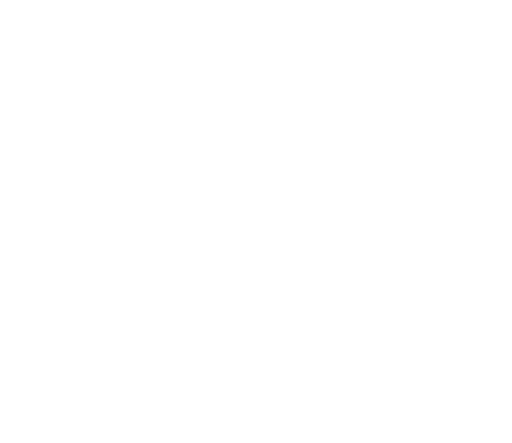
t = 0.00 s
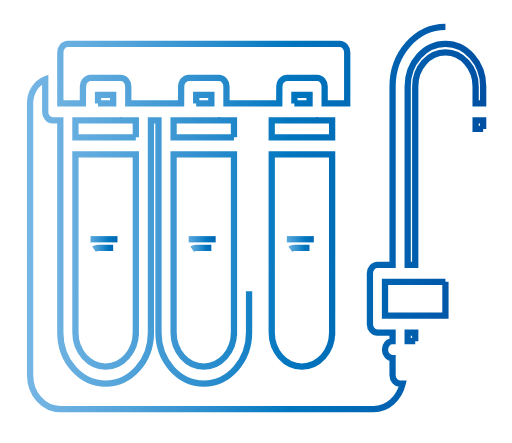
t = 1.43 s
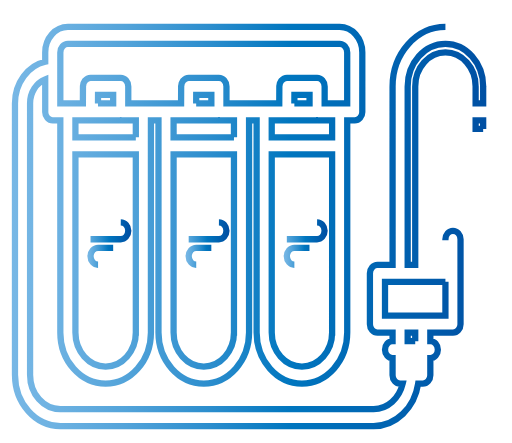
t = 2.05 s
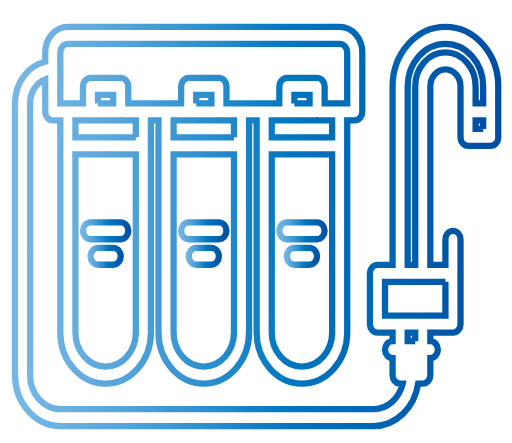
t = 3.30 s
t = 4.80 s: frame unchanged from t = 3.30 s, image omitted
t = 5.55 s: frame unchanged from t = 3.30 s, image omitted

The animated SVG that drew these frames (rendered in a browser with its animation timeline set to each time). Animation: 9 CSS @keyframes rules; one cycle of 6.70 s, repeats indefinitely.

<!--?xml version="1.0" encoding="utf-8"?-->
<!-- Generator: Adobe Illustrator 16.0.0, SVG Export Plug-In . SVG Version: 6.00 Build 0)  -->

<svg version="1.1" id="icons" xmlns="http://www.w3.org/2000/svg" xmlns:xlink="http://www.w3.org/1999/xlink" x="0px" y="0px" width="408px" height="353px" viewBox="51.5 75.5 408 353" enable-background="new 51.5 75.5 408 353" xml:space="preserve" style="">
<linearGradient id="SVGID_1_" gradientUnits="userSpaceOnUse" x1="60.9363" y1="256" x2="451.0564" y2="256">
	<stop offset="0" style="stop-color:#77B7E5"></stop>
	<stop offset="0.0851" style="stop-color:#6EB2E2"></stop>
	<stop offset="0.2265" style="stop-color:#54A4DA"></stop>
	<stop offset="0.4057" style="stop-color:#2B8DCD"></stop>
	<stop offset="0.5674" style="stop-color:#0076BF"></stop>
	<stop offset="1" style="stop-color:#004DA1"></stop>
</linearGradient>
<path fill="none" stroke="url(#SVGID_1_)" stroke-width="5" stroke-miterlimit="10" d="M406.45,96.984
	c-23.211,0-42.102,21.239-42.113,47.342v0.006v142.196h-12.044c-3.327,0-6.017,3.024-6.017,6.766v40.529
	c0,3.742,2.689,6.766,6.017,6.766h12.032v6.78c-3.327,0-6.017,3.024-6.017,6.766c0,3.742,2.689,6.767,6.017,6.767v13.532
	c0,3.741,2.688,6.766,6.016,6.766h2.046c-2.689,11.624-12.009,20.258-23.168,20.277c-0.018,0-0.03-0.006-0.042-0.006H99.533
	c-13.253,0-24.041-12.132-24.041-27.037c0-0.048-0.023-0.089-0.023-0.136V157.865c0-8.823,5.065-16.266,12.068-19.06v25.792
	c0,0.026-0.013,0.04-0.013,0.067c0,1.875,0.674,3.566,1.769,4.791c1.089,1.231,2.593,1.989,4.259,1.989
	c0.024,0,0.036-0.014,0.061-0.014h5.956v169.124c0,22.383,16.19,40.584,36.097,40.584c19.907,0,36.097-18.201,36.097-40.584v-169.13
	h6.028v169.125c0,22.382,16.189,40.583,36.097,40.583c19.901,0,36.084-18.201,36.084-40.583V171.424h6.028v169.125
	c0,22.382,16.189,40.583,36.097,40.583c19.908,0,36.097-18.201,36.097-40.583V171.424h5.933c0.023,0,0.035,0.014,0.06,0.014
	c1.66,0,3.164-0.758,4.253-1.983c1.101-1.231,1.775-2.923,1.775-4.797c0-0.027-0.013-0.041-0.013-0.068l0.013-47.308
	c0-11.191-8.099-20.298-18.049-20.298H105.585c-9.951,0-18.048,9.107-18.048,20.298v7.436
	c-13.729,3.133-24.101,16.801-24.101,33.147v216.569c0,0.06,0.03,0.114,0.03,0.169c0.09,22.294,16.225,40.399,36.066,40.399h249.583
	c0.024,0,0.036,0.014,0.061,0.014c17.85,0,32.674-14.654,35.549-33.816h3.67c3.327,0,6.017-3.024,6.017-6.766v-13.532
	c3.32-0.015,6.003-3.031,6.003-6.767c0-3.734-2.683-6.753-6.003-6.766v-6.78h18.048c3.327,0,6.017-3.023,6.017-6.766v-67.661
	c0-3.741-2.689-6.766-6.017-6.766s-6.016,3.024-6.016,6.766v20.366h-12.032V144.333c0-7.456,5.391-13.519,12.02-13.519
	c6.636,0,12.032,6.063,12.032,13.519v40.637c0,3.742,2.689,6.766,6.016,6.766h18.049c3.327,0,6.016-3.024,6.016-6.766v-40.556
	c0-0.027,0.013-0.041,0.013-0.068C448.562,118.236,429.666,96.984,406.45,96.984L406.45,96.984z M159.73,340.549
	c0,14.912-10.793,27.051-24.064,27.051c-13.272,0-24.064-12.139-24.064-27.051V198.461h48.129V340.549z M159.73,184.929h-48.129
	v-13.505h11.906h0.03h24.101c0.024,0,0.036,0.014,0.06,0.014s0.036-0.014,0.06-0.014h11.972V184.929z M129.583,157.892l0.036-6.793
	h12.063v6.793H129.583z M237.939,340.549c0,14.912-10.793,27.051-24.052,27.051c-13.271,0-24.064-12.139-24.064-27.051V198.461
	h48.117V340.549z M237.939,184.929h-48.117v-13.505h11.93h0.03h24.101c0.024,0,0.036,0.014,0.06,0.014
	c0.024,0,0.036-0.014,0.06-0.014h11.936V184.929z M207.828,157.892l0.036-6.793h12.062v6.793H207.828z M316.16,340.549
	c0,14.912-10.793,27.051-24.064,27.051s-24.064-12.139-24.064-27.051V198.461h48.129V340.549z M316.16,184.929h-48.129v-13.505
	h11.966h0.03h24.101c0.024,0,0.036,0.014,0.061,0.014c0.023,0,0.035-0.014,0.06-0.014h11.912V184.929z M286.074,157.892l0.035-6.793
	h12.063v6.793H286.074z M99.569,117.282c0-3.735,2.695-6.766,6.016-6.766h216.579c3.321,0,6.017,3.031,6.017,6.766l-0.012,40.61
	h-17.965v-13.56c0-3.741-2.689-6.766-6.016-6.766h-24.034c-0.012,0-0.018,0-0.03,0c-0.83,0-1.618,0.19-2.334,0.528
	c-0.529,0.251-0.963,0.657-1.396,1.056c-0.156,0.142-0.367,0.224-0.511,0.386c-0.354,0.399-0.578,0.907-0.837,1.38
	c-0.138,0.264-0.354,0.48-0.456,0.765c-0.151,0.406-0.157,0.866-0.241,1.299c-0.085,0.439-0.241,0.846-0.241,1.312l-0.065,13.6
	h-42.083v-13.56c0-3.741-2.689-6.766-6.016-6.766h-24.034c-0.012,0-0.019,0-0.03,0c-0.83,0-1.619,0.19-2.333,0.528
	c-0.53,0.251-0.963,0.657-1.396,1.056c-0.156,0.142-0.367,0.224-0.511,0.386c-0.355,0.399-0.578,0.907-0.837,1.38
	c-0.138,0.264-0.354,0.48-0.457,0.765c-0.15,0.406-0.157,0.866-0.24,1.299c-0.084,0.439-0.241,0.846-0.241,1.312l-0.066,13.6
	h-42.083v-13.559c0-3.742-2.689-6.766-6.016-6.766h-24.034c-0.013,0-0.019,0-0.03,0c-0.831,0-1.619,0.189-2.334,0.527
	c-0.529,0.251-0.962,0.657-1.396,1.056c-0.156,0.142-0.367,0.224-0.511,0.386c-0.355,0.399-0.578,0.907-0.837,1.38
	c-0.139,0.264-0.354,0.48-0.458,0.765c-0.15,0.406-0.156,0.866-0.24,1.299c-0.084,0.439-0.241,0.846-0.241,1.312l-0.066,13.6H99.569
	V117.282z M382.385,347.369h-6.028v-6.78h6.028V347.369z M406.45,300.061v26.996h-48.142v-26.996H406.45z M436.518,178.204h-6.016
	v-6.793h6.016V178.204z M436.518,144.333v13.546h-6.016v-13.546c0-14.912-10.794-27.05-24.064-27.05
	c-13.261,0-24.053,12.138-24.053,27.05v142.196h-6.017V144.346c0-18.654,13.494-33.83,30.081-33.83
	c16.568,0,30.05,15.149,30.074,33.776C436.524,144.306,436.518,144.319,436.518,144.333z" class="fnastAQY_0"></path>
<linearGradient id="SVGID_2_" gradientUnits="userSpaceOnUse" x1="115.1169" y1="259.3828" x2="156.2136" y2="259.3828">
	<stop offset="0" style="stop-color:#77B7E5"></stop>
	<stop offset="0.0851" style="stop-color:#6EB2E2"></stop>
	<stop offset="0.2265" style="stop-color:#54A4DA"></stop>
	<stop offset="0.4057" style="stop-color:#2B8DCD"></stop>
	<stop offset="0.5674" style="stop-color:#0076BF"></stop>
	<stop offset="1" style="stop-color:#004DA1"></stop>
</linearGradient>
<path fill="none" stroke="url(#SVGID_2_)" stroke-width="5" stroke-miterlimit="10" d="M123.633,266.149h24.064
	c3.327,0,6.016-3.025,6.016-6.767s-2.689-6.766-6.016-6.766h-24.064c-3.327,0-6.016,3.024-6.016,6.766
	S120.306,266.149,123.633,266.149z" class="fnastAQY_1"></path>
<linearGradient id="SVGID_3_" gradientUnits="userSpaceOnUse" x1="121.1331" y1="279.6953" x2="150.1975" y2="279.6953">
	<stop offset="0" style="stop-color:#77B7E5"></stop>
	<stop offset="0.0851" style="stop-color:#6EB2E2"></stop>
	<stop offset="0.2265" style="stop-color:#54A4DA"></stop>
	<stop offset="0.4057" style="stop-color:#2B8DCD"></stop>
	<stop offset="0.5674" style="stop-color:#0076BF"></stop>
	<stop offset="1" style="stop-color:#004DA1"></stop>
</linearGradient>
<path fill="none" stroke="url(#SVGID_3_)" stroke-width="5" stroke-miterlimit="10" d="M141.681,272.929h-12.032
	c-3.327,0-6.016,3.024-6.016,6.766s2.689,6.767,6.016,6.767h12.032c3.327,0,6.016-3.025,6.016-6.767
	S145.008,272.929,141.681,272.929z" class="fnastAQY_2"></path>
<linearGradient id="SVGID_4_" gradientUnits="userSpaceOnUse" x1="193.3381" y1="259.3828" x2="234.4343" y2="259.3828">
	<stop offset="0" style="stop-color:#77B7E5"></stop>
	<stop offset="0.0851" style="stop-color:#6EB2E2"></stop>
	<stop offset="0.2265" style="stop-color:#54A4DA"></stop>
	<stop offset="0.4057" style="stop-color:#2B8DCD"></stop>
	<stop offset="0.5674" style="stop-color:#0076BF"></stop>
	<stop offset="1" style="stop-color:#004DA1"></stop>
</linearGradient>
<path fill="none" stroke="url(#SVGID_4_)" stroke-width="5" stroke-miterlimit="10" d="M201.854,266.149h24.064
	c3.327,0,6.016-3.025,6.016-6.767s-2.689-6.766-6.016-6.766h-24.064c-3.327,0-6.016,3.024-6.016,6.766
	S198.527,266.149,201.854,266.149z" class="fnastAQY_3"></path>
<linearGradient id="SVGID_5_" gradientUnits="userSpaceOnUse" x1="199.3542" y1="279.6953" x2="228.4187" y2="279.6953">
	<stop offset="0" style="stop-color:#77B7E5"></stop>
	<stop offset="0.0851" style="stop-color:#6EB2E2"></stop>
	<stop offset="0.2265" style="stop-color:#54A4DA"></stop>
	<stop offset="0.4057" style="stop-color:#2B8DCD"></stop>
	<stop offset="0.5674" style="stop-color:#0076BF"></stop>
	<stop offset="1" style="stop-color:#004DA1"></stop>
</linearGradient>
<path fill="none" stroke="url(#SVGID_5_)" stroke-width="5" stroke-miterlimit="10" d="M219.903,272.929H207.87
	c-3.327,0-6.016,3.024-6.016,6.766s2.689,6.767,6.016,6.767h12.032c3.327,0,6.016-3.025,6.016-6.767
	S223.229,272.929,219.903,272.929z" class="fnastAQY_4"></path>
<linearGradient id="SVGID_6_" gradientUnits="userSpaceOnUse" x1="271.5476" y1="259.3828" x2="312.6433" y2="259.3828">
	<stop offset="0" style="stop-color:#77B7E5"></stop>
	<stop offset="0.0851" style="stop-color:#6EB2E2"></stop>
	<stop offset="0.2265" style="stop-color:#54A4DA"></stop>
	<stop offset="0.4057" style="stop-color:#2B8DCD"></stop>
	<stop offset="0.5674" style="stop-color:#0076BF"></stop>
	<stop offset="1" style="stop-color:#004DA1"></stop>
</linearGradient>
<path fill="none" stroke="url(#SVGID_6_)" stroke-width="5" stroke-miterlimit="10" d="M280.063,266.149h24.064
	c3.327,0,6.016-3.025,6.016-6.767s-2.688-6.766-6.016-6.766h-24.064c-3.327,0-6.016,3.024-6.016,6.766
	S276.736,266.149,280.063,266.149z" class="fnastAQY_5"></path>
<linearGradient id="SVGID_7_" gradientUnits="userSpaceOnUse" x1="277.5632" y1="279.6953" x2="306.6277" y2="279.6953">
	<stop offset="0" style="stop-color:#77B7E5"></stop>
	<stop offset="0.0851" style="stop-color:#6EB2E2"></stop>
	<stop offset="0.2265" style="stop-color:#54A4DA"></stop>
	<stop offset="0.4057" style="stop-color:#2B8DCD"></stop>
	<stop offset="0.5674" style="stop-color:#0076BF"></stop>
	<stop offset="1" style="stop-color:#004DA1"></stop>
</linearGradient>
<path fill="none" stroke="url(#SVGID_7_)" stroke-width="5" stroke-miterlimit="10" d="M298.111,272.929H286.08
	c-3.327,0-6.017,3.024-6.017,6.766s2.689,6.767,6.017,6.767h12.031c3.327,0,6.017-3.025,6.017-6.767
	S301.438,272.929,298.111,272.929z" class="fnastAQY_6"></path>
<style data-made-with="vivus-instant">.fnastAQY_0{stroke-dasharray:6969 6971;stroke-dashoffset:6970;animation:fnastAQY_draw_0 6700ms linear 0ms infinite,fnastAQY_fade 6700ms linear 0ms infinite;}.fnastAQY_1{stroke-dasharray:89 91;stroke-dashoffset:90;animation:fnastAQY_draw_1 6700ms linear 0ms infinite,fnastAQY_fade 6700ms linear 0ms infinite;}.fnastAQY_2{stroke-dasharray:65 67;stroke-dashoffset:66;animation:fnastAQY_draw_2 6700ms linear 0ms infinite,fnastAQY_fade 6700ms linear 0ms infinite;}.fnastAQY_3{stroke-dasharray:89 91;stroke-dashoffset:90;animation:fnastAQY_draw_3 6700ms linear 0ms infinite,fnastAQY_fade 6700ms linear 0ms infinite;}.fnastAQY_4{stroke-dasharray:65 67;stroke-dashoffset:66;animation:fnastAQY_draw_4 6700ms linear 0ms infinite,fnastAQY_fade 6700ms linear 0ms infinite;}.fnastAQY_5{stroke-dasharray:89 91;stroke-dashoffset:90;animation:fnastAQY_draw_5 6700ms linear 0ms infinite,fnastAQY_fade 6700ms linear 0ms infinite;}.fnastAQY_6{stroke-dasharray:65 67;stroke-dashoffset:66;animation:fnastAQY_draw_6 6700ms linear 0ms infinite,fnastAQY_fade 6700ms linear 0ms infinite;}@keyframes fnastAQY_draw{100%{stroke-dashoffset:0;}}@keyframes fnastAQY_fade{0%{stroke-opacity:1;}94.02985074626866%{stroke-opacity:1;}100%{stroke-opacity:0;}}@keyframes fnastAQY_draw_0{11.940298507462686%{stroke-dashoffset: 6970}49.25373134328358%{ stroke-dashoffset: 0;}100%{ stroke-dashoffset: 0;}}@keyframes fnastAQY_draw_1{11.940298507462686%{stroke-dashoffset: 90}49.25373134328358%{ stroke-dashoffset: 0;}100%{ stroke-dashoffset: 0;}}@keyframes fnastAQY_draw_2{11.940298507462686%{stroke-dashoffset: 66}49.25373134328358%{ stroke-dashoffset: 0;}100%{ stroke-dashoffset: 0;}}@keyframes fnastAQY_draw_3{11.940298507462686%{stroke-dashoffset: 90}49.25373134328358%{ stroke-dashoffset: 0;}100%{ stroke-dashoffset: 0;}}@keyframes fnastAQY_draw_4{11.940298507462686%{stroke-dashoffset: 66}49.25373134328358%{ stroke-dashoffset: 0;}100%{ stroke-dashoffset: 0;}}@keyframes fnastAQY_draw_5{11.940298507462686%{stroke-dashoffset: 90}49.25373134328358%{ stroke-dashoffset: 0;}100%{ stroke-dashoffset: 0;}}@keyframes fnastAQY_draw_6{11.940298507462686%{stroke-dashoffset: 66}49.25373134328358%{ stroke-dashoffset: 0;}100%{ stroke-dashoffset: 0;}}</style></svg>
